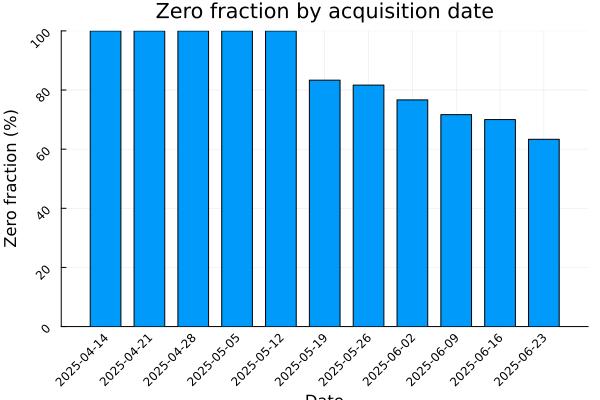

The data file committed next to this chart (first rows):
date, n_zero, n_positive, n_total, zero_frac
2025-04-14, 60, 0, 60, 1.0
2025-04-21, 60, 0, 60, 1.0
2025-04-28, 60, 0, 60, 1.0
2025-05-05, 60, 0, 60, 1.0
2025-05-12, 60, 0, 60, 1.0
2025-05-19, 50, 10, 60, 0.8333
2025-05-26, 49, 11, 60, 0.8167
2025-06-02, 46, 14, 60, 0.7667
2025-06-09, 43, 17, 60, 0.7167
2025-06-16, 42, 18, 60, 0.7
2025-06-23, 38, 22, 60, 0.6333
